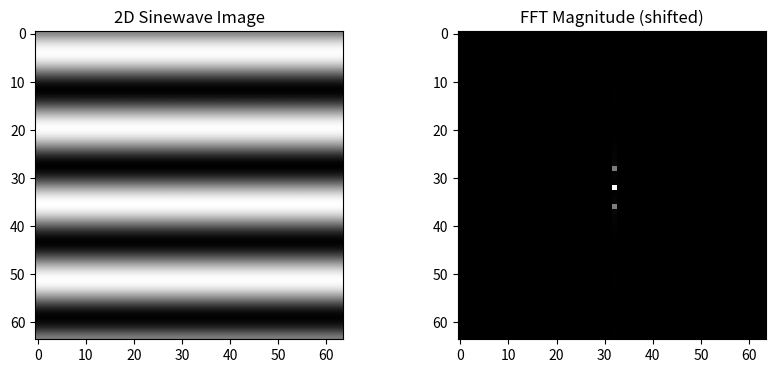
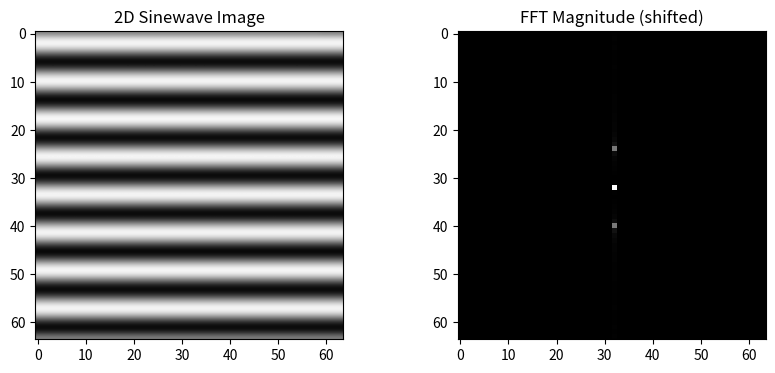
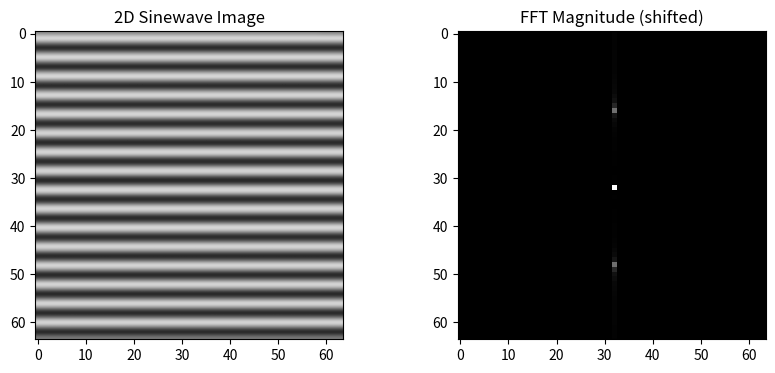
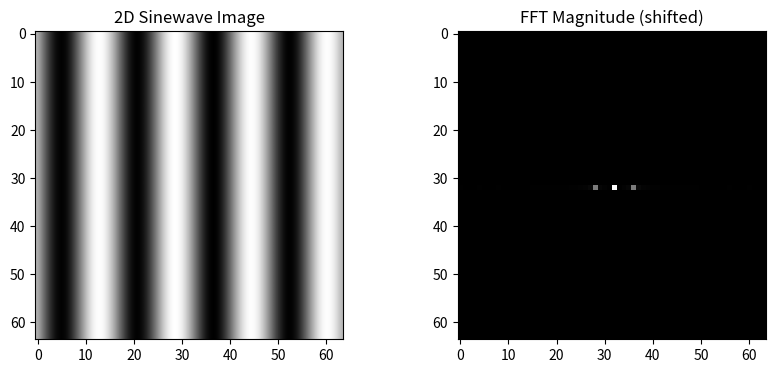
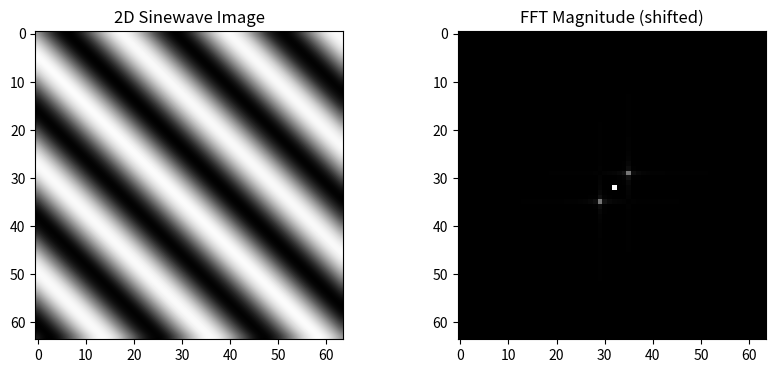
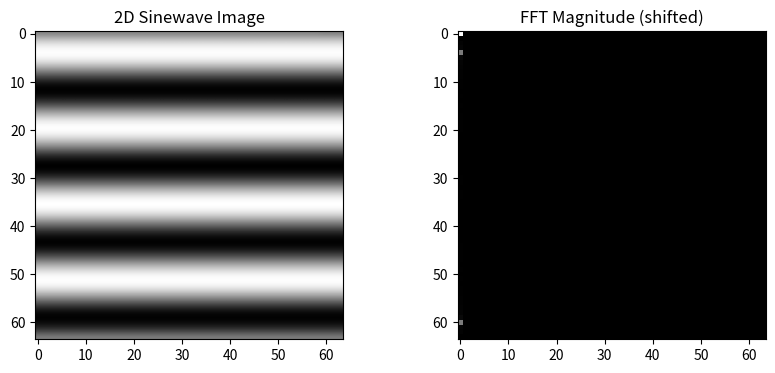

Source code (Python) for these figures, in order:
import numpy as np
import matplotlib.pyplot as plt
from scipy import ndimage as ndi
# 1. create 2D sinewave image
N = 64
freq = 4
x = np.linspace(-np.pi,np.pi, N)
sine1D = N/2 + ((N/2-1) * np.sin(x * freq))
sine1D = np.uint8(sine1D)
sine2D = np.tile(sine1D, (N,1))
# 2. apply Affine transformation to rotate an image
w,h = sine2D.shape
angle = np.pi/2
rT=np.array([[1,0,w/2],[0,1,h/2],[0,0,1]])@np.array([[np.cos(angle),
np.sin(angle),0],[np.sin(angle),-np.cos(angle),0],[0,0,1]]) @ np.array([[1,0,-
w/2],[0,1,-h/2],[0,0,1]])
sine2D = ndi.affine_transform(sine2D, rT, mode='wrap')
# 3. compute the magnitude spectrum of an image
sine2D_fft = np.fft.fft2(sine2D)
sine2D_fft_shift = np.fft.fftshift(sine2D_fft)
sine2D_mag = np.abs(sine2D_fft_shift)
# 4. plot the image and its magnitude spectrum
fig, ax = plt.subplots(nrows=1, ncols=2, figsize=(10, 4))
ax[0].imshow(sine2D, cmap='gray',interpolation='bicubic')
ax[0].set_title('2D Sinewave Image')
ax[1].imshow(sine2D_mag, cmap='gray')
ax[1].set_title('FFT Magnitude (shifted)')
plt.show()

# 1. create 2D sinewave image
N = 64
freq = 8
x = np.linspace(-np.pi,np.pi, N)
sine1D = N/2 + ((N/2-1) * np.sin(x * freq))
sine1D = np.uint8(sine1D)
sine2D = np.tile(sine1D, (N,1))
# 2. apply Affine transformation to rotate an image
w,h = sine2D.shape
angle = np.pi/2
rT=np.array([[1,0,w/2],[0,1,h/2],[0,0,1]])@np.array([[np.cos(angle),
np.sin(angle),0],[np.sin(angle),-np.cos(angle),0],[0,0,1]]) @ np.array([[1,0,-
w/2],[0,1,-h/2],[0,0,1]])
sine2D = ndi.affine_transform(sine2D, rT, mode='wrap')
# 3. compute the magnitude spectrum of an image
sine2D_fft = np.fft.fft2(sine2D)
sine2D_fft_shift = np.fft.fftshift(sine2D_fft)
sine2D_mag = np.abs(sine2D_fft_shift)
# 4. plot the image and its magnitude spectrum
fig, ax = plt.subplots(nrows=1, ncols=2, figsize=(10, 4))
ax[0].imshow(sine2D, cmap='gray',interpolation='bicubic')
ax[0].set_title('2D Sinewave Image')
ax[1].imshow(sine2D_mag, cmap='gray')
ax[1].set_title('FFT Magnitude (shifted)')
plt.show()

# 1. create 2D sinewave image
N = 64
freq = 16
x = np.linspace(-np.pi,np.pi, N)
sine1D = N/2 + ((N/2-1) * np.sin(x * freq))
sine1D = np.uint8(sine1D)
sine2D = np.tile(sine1D, (N,1))
# 2. apply Affine transformation to rotate an image
w,h = sine2D.shape
angle = np.pi/2
rT=np.array([[1,0,w/2],[0,1,h/2],[0,0,1]])@np.array([[np.cos(angle),
np.sin(angle),0],[np.sin(angle),-np.cos(angle),0],[0,0,1]]) @ np.array([[1,0,-
w/2],[0,1,-h/2],[0,0,1]])
sine2D = ndi.affine_transform(sine2D, rT, mode='wrap')
# 3. compute the magnitude spectrum of an image
sine2D_fft = np.fft.fft2(sine2D)
sine2D_fft_shift = np.fft.fftshift(sine2D_fft)
sine2D_mag = np.abs(sine2D_fft_shift)
# 4. plot the image and its magnitude spectrum
fig, ax = plt.subplots(nrows=1, ncols=2, figsize=(10, 4))
ax[0].imshow(sine2D, cmap='gray',interpolation='bicubic')
ax[0].set_title('2D Sinewave Image')
ax[1].imshow(sine2D_mag, cmap='gray')
ax[1].set_title('FFT Magnitude (shifted)')
plt.show()

# 1. create 2D sinewave image
N = 64
freq = 4
x = np.linspace(-np.pi,np.pi, N)
sine1D = N/2 + ((N/2-1) * np.sin(x * freq))
sine1D = np.uint8(sine1D)
sine2D = np.tile(sine1D, (N,1))
# 2. apply Affine transformation to rotate an image
w,h = sine2D.shape
angle = 0
rT=np.array([[1,0,w/2],[0,1,h/2],[0,0,1]])@np.array([[np.cos(angle),
np.sin(angle),0],[np.sin(angle),-np.cos(angle),0],[0,0,1]]) @ np.array([[1,0,-
w/2],[0,1,-h/2],[0,0,1]])
sine2D = ndi.affine_transform(sine2D, rT, mode='wrap')
# 3. compute the magnitude spectrum of an image
sine2D_fft = np.fft.fft2(sine2D)
sine2D_fft_shift = np.fft.fftshift(sine2D_fft)
sine2D_mag = np.abs(sine2D_fft_shift)
# 4. plot the image and its magnitude spectrum
fig, ax = plt.subplots(nrows=1, ncols=2, figsize=(10, 4))
ax[0].imshow(sine2D, cmap='gray',interpolation='bicubic')
ax[0].set_title('2D Sinewave Image')
ax[1].imshow(sine2D_mag, cmap='gray')
ax[1].set_title('FFT Magnitude (shifted)')
plt.show()

# 1. create 2D sinewave image
N = 64
freq = 4
x = np.linspace(-np.pi,np.pi, N)
sine1D = N/2 + ((N/2-1) * np.sin(x * freq))
sine1D = np.uint8(sine1D)
sine2D = np.tile(sine1D, (N,1))
# 2. apply Affine transformation to rotate an image
w,h = sine2D.shape
angle = np.pi/4
rT=np.array([[1,0,w/2],[0,1,h/2],[0,0,1]])@np.array([[np.cos(angle),
np.sin(angle),0],[np.sin(angle),-np.cos(angle),0],[0,0,1]]) @ np.array([[1,0,-
w/2],[0,1,-h/2],[0,0,1]])
sine2D = ndi.affine_transform(sine2D, rT, mode='wrap')
# 3. compute the magnitude spectrum of an image
sine2D_fft = np.fft.fft2(sine2D)
sine2D_fft_shift = np.fft.fftshift(sine2D_fft)
sine2D_mag = np.abs(sine2D_fft_shift)
# 4. plot the image and its magnitude spectrum
fig, ax = plt.subplots(nrows=1, ncols=2, figsize=(10, 4))
ax[0].imshow(sine2D, cmap='gray',interpolation='bicubic')
ax[0].set_title('2D Sinewave Image')
ax[1].imshow(sine2D_mag, cmap='gray')
ax[1].set_title('FFT Magnitude (shifted)')
plt.show()

# 1. create 2D sinewave image
N = 64
freq = 4
x = np.linspace(-np.pi,np.pi, N)
sine1D = N/2 + ((N/2-1) * np.sin(x * freq))
sine1D = np.uint8(sine1D)
sine2D = np.tile(sine1D, (N,1))
# 2. apply Affine transformation to rotate an image
w,h = sine2D.shape
angle = np.pi/2
rT=np.array([[1,0,w/2],[0,1,h/2],[0,0,1]])@np.array([[np.cos(angle),
np.sin(angle),0],[np.sin(angle),-np.cos(angle),0],[0,0,1]]) @ np.array([[1,0,-
w/2],[0,1,-h/2],[0,0,1]])
sine2D = ndi.affine_transform(sine2D, rT, mode='wrap')
# 3. compute the magnitude spectrum of an image
sine2D_fft = np.fft.fft2(sine2D)
sine2D_fft_shift = np.fft.fftshift(sine2D_fft)
sine2D_mag = np.abs(sine2D_fft)
# 4. plot the image and its magnitude spectrum
fig, ax = plt.subplots(nrows=1, ncols=2, figsize=(10, 4))
ax[0].imshow(sine2D, cmap='gray',interpolation='bicubic')
ax[0].set_title('2D Sinewave Image')
ax[1].imshow(sine2D_mag, cmap='gray')
ax[1].set_title('FFT Magnitude (shifted)')
plt.show()